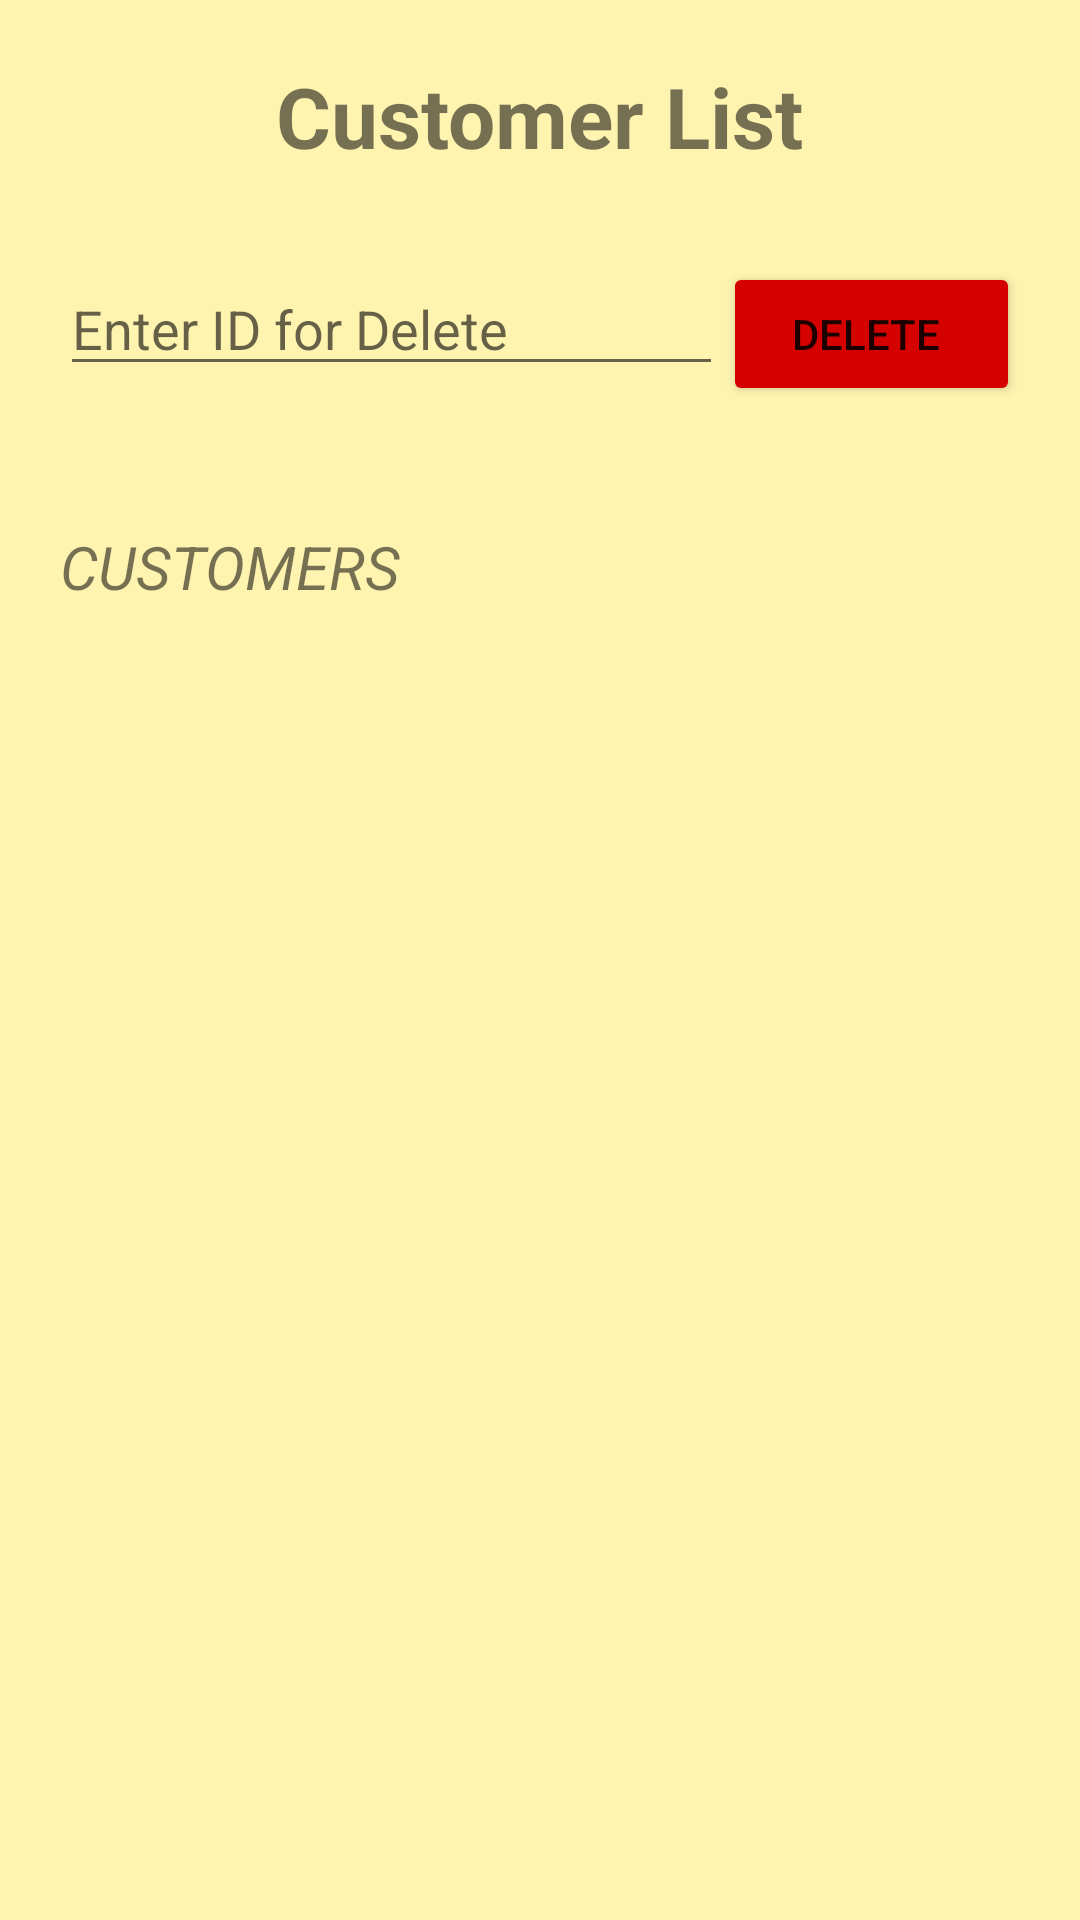

This screen was rendered from an Android layout file. Write that file and the resources it references.
<!-- AndroidManifest.xml: application theme Theme.MyApplication -->
<!-- res/layout/activity_customer_list.xml -->
<?xml version="1.0" encoding="utf-8"?>
<androidx.constraintlayout.widget.ConstraintLayout xmlns:android="http://schemas.android.com/apk/res/android"
    xmlns:tools="http://schemas.android.com/tools"
    android:layout_width="match_parent"
    android:layout_height="match_parent"
    android:background="@color/bgSign">

    <ScrollView
        android:layout_width="match_parent"
        android:layout_height="match_parent">

        <LinearLayout
            android:layout_width="match_parent"
            android:layout_height="match_parent"
            android:orientation="vertical">

                <LinearLayout
                    android:layout_width="match_parent"
                    android:layout_height="wrap_content"
                    android:orientation="vertical"
                    android:padding="5dp">


                </LinearLayout>

            <TextView
                android:layout_gravity="center"
                android:layout_margin="10dp"
                android:id="@+id/txtListName"
                android:layout_width="wrap_content"
                android:layout_height="wrap_content"
                android:layout_marginStart="10dp"
                android:layout_marginLeft="15dp"
                android:text="Customer List"
                android:textSize="28sp"
                android:textStyle="bold" />

            <LinearLayout
                android:layout_width="match_parent"
                android:layout_height="match_parent"
                android:orientation="horizontal"
                android:layout_margin="20dp">

                <EditText
                    android:id="@+id/txtListDel"
                    android:layout_width="wrap_content"
                    android:layout_height="wrap_content"
                    android:layout_weight="1"
                    android:ems="10"
                    android:inputType="textPersonName"
                    android:hint="Enter ID for Delete" />

                <Button
                    android:id="@+id/btnListDelete"
                    android:layout_width="wrap_content"
                    android:layout_height="wrap_content"
                    android:layout_weight="1"
                    android:text="Delete "
                    android:backgroundTint="@color/Red"/>
            </LinearLayout>

            <TextView
                android:layout_margin="20dp"
                android:id="@+id/uyeler"
                android:layout_width="wrap_content"
                android:layout_height="wrap_content"
                android:layout_marginStart="10dp"
                android:layout_marginLeft="15dp"
                android:text="CUSTOMERS"
                android:textSize="20sp"
                android:textStyle="italic" />
        </LinearLayout>
    </ScrollView>

</androidx.constraintlayout.widget.ConstraintLayout>
<!-- resources referenced by this layout -->
<resources>
  <color name="Red">#d50000</color>
  <color name="bgSign">#fff3b0</color>
  <style name="Theme.MyApplication" parent="Theme.MaterialComponents.DayNight.DarkActionBar">
          
          <item name="colorPrimary">@color/Blue3</item>
          <item name="colorPrimaryVariant">@color/Blue2</item>
          <item name="colorOnPrimary">@color/white</item>
          
          <item name="colorSecondary">@color/teal_200</item>
          <item name="colorSecondaryVariant">@color/teal_700</item>
          <item name="colorOnSecondary">@color/black</item>
          
          <item name="android:statusBarColor" tools:targetApi="l">?attr/colorPrimaryVariant</item>
          
      </style>
  <color name="Blue3">#01579b</color>
  <color name="Blue2">#42a5f5</color>
  <color name="white">#FFFFFFFF</color>
  <color name="teal_200">#FF03DAC5</color>
  <color name="teal_700">#FF018786</color>
  <color name="black">#FF000000</color>
</resources>
